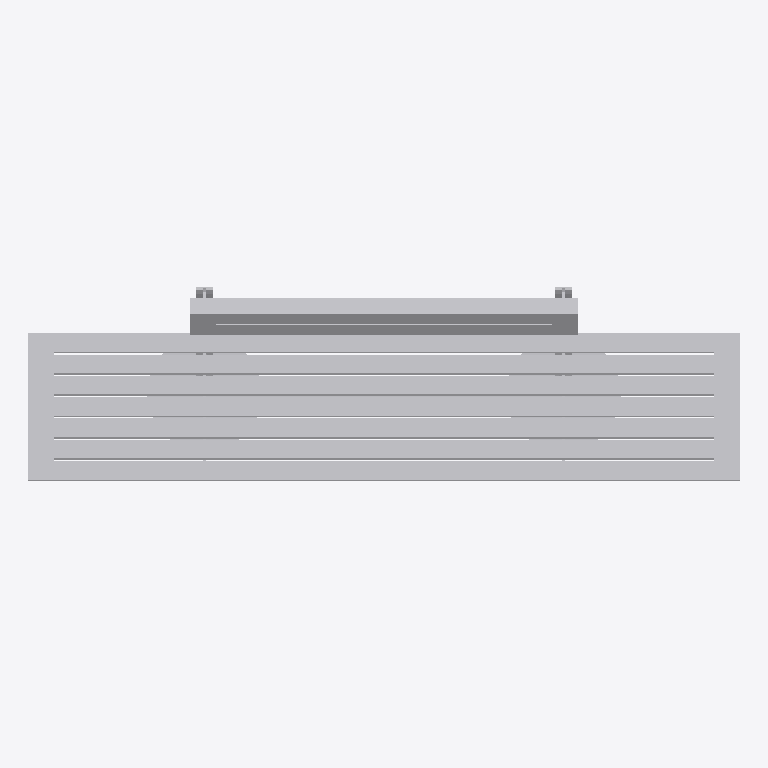
Plan cut of the same IFC building model at storey 'Port De Barcelona' (level 0.00 m, cut at 1.40 m), seen from above with north up, elements coloured by IFC class: 1 other element (light grey). No cut surface shows.
Extent 2.5 m × 0.7 m × 0.8 m (x, y, z). Storeys (1): Port De Barcelona at 0.00 m. Elements (1): 1 IfcFurnishingElement.

HEADER;
FILE_DESCRIPTION(('ViewDefinition [CoordinationView_V2.0]'),'2;1');
FILE_NAME('','',(''),(''),'','','');
FILE_SCHEMA(('IFC2X3'));
ENDSEC;
DATA;
#105=IFCPROJECT('34UKVHeH5CHvrwyycS_2aZ',$,'Port De Barcelona',$,$,'Port De Barcelona','Port De Barcelona',(#97),#92);
#130=IFCSITE('34UKVHeH5CHvrwyycS_2aX',$,'Default',$,$,#127,$,$,.ELEMENT.,(42,21,31,181945),(-71,-3,-24,-263305),0.0,$,$);
#115=IFCBUILDING('34UKVHeH5CHvrwyycS_2aY',$,'Port De Barcelona',$,$,#32,$,'Port De Barcelona',.ELEMENT.,$,$,$);
#124=IFCBUILDINGSTOREY('34UKVHeH5CHvrwyybZ1_NS',$,'Port De Barcelona',$,'Level:8mm Head',#122,$,'Port De Barcelona',.ELEMENT.,0.0);
#3536=IFCFURNISHINGELEMENT('3Dh7qL0eD4Bv8DhLTMyiA8',$,'APBCN-URB-MOB-Banco_Madera_NuRespaldo:2460-1340:258689',$,'APBCN-URB-MOB-Banco_Madera_NuRespaldo:2460-1340',#3534,#3529,'258689');
ENDSEC;
